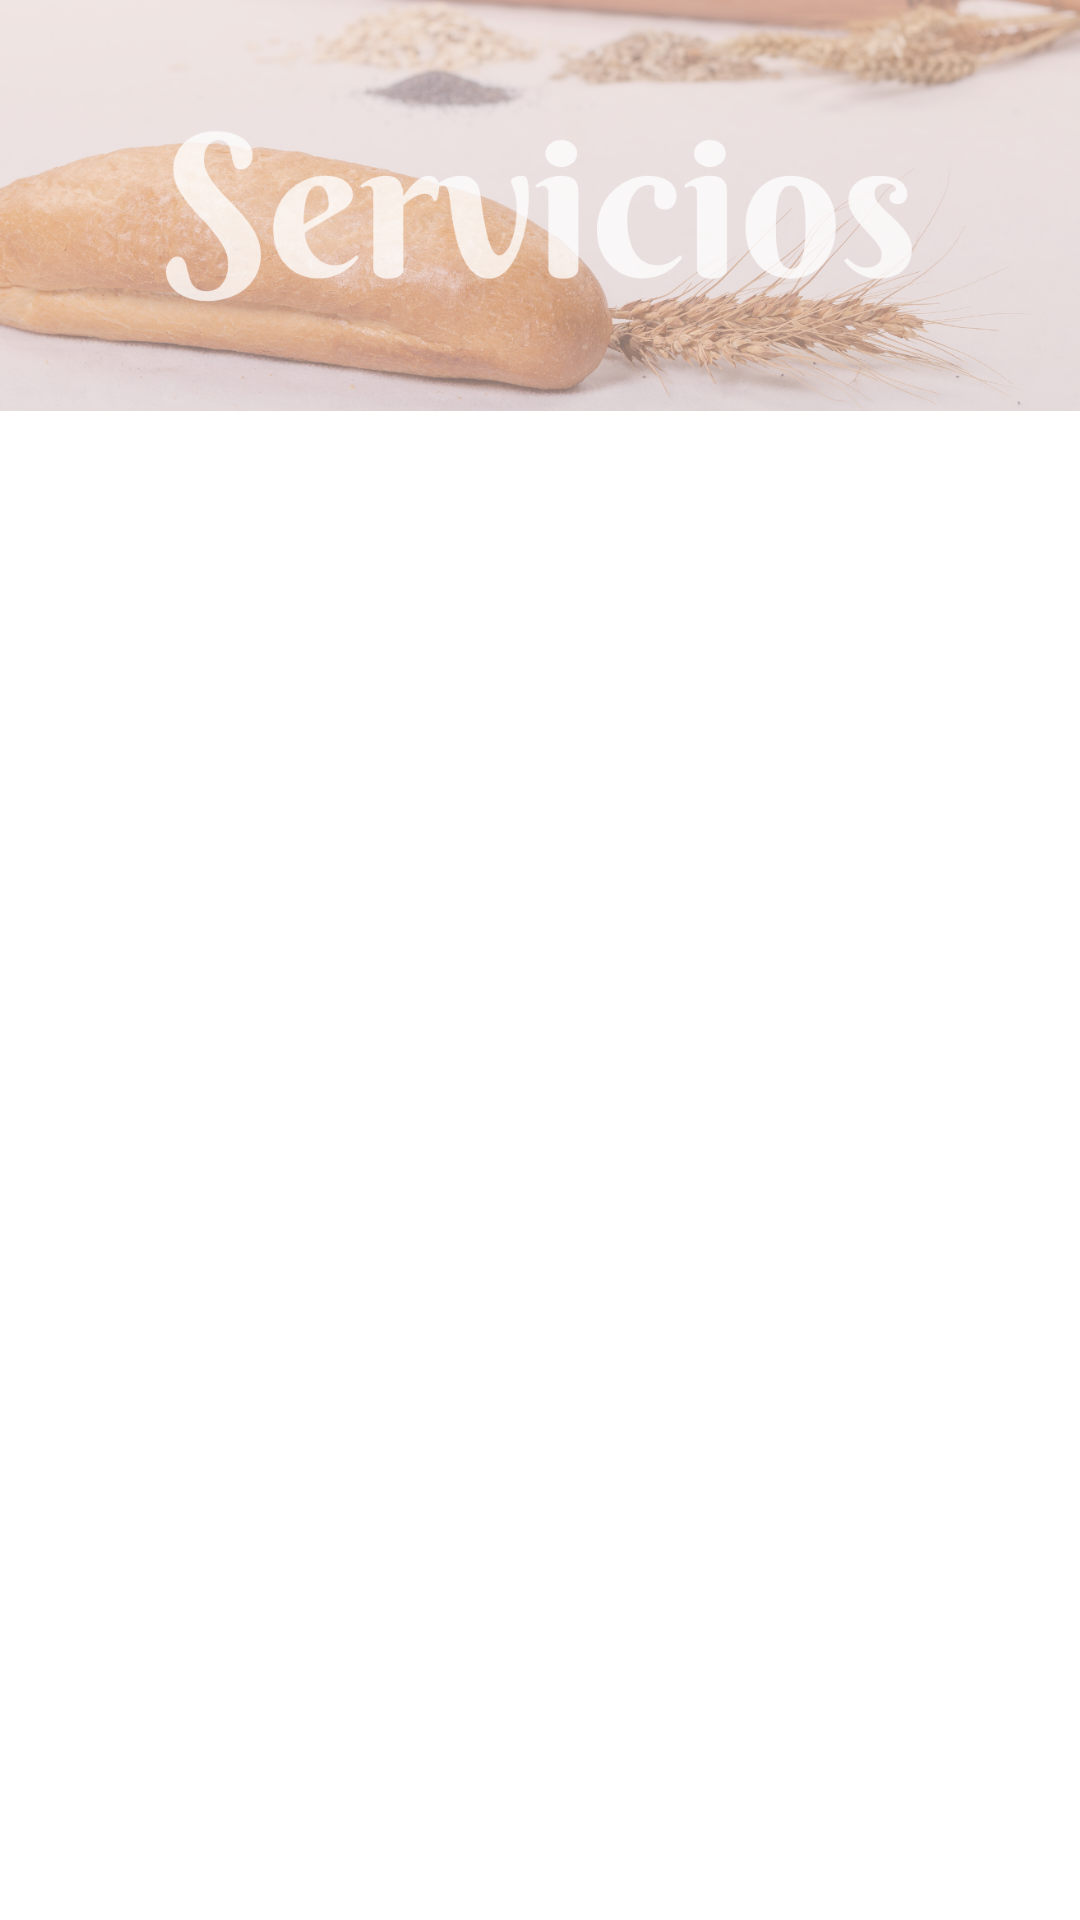

Android layout source for this screen:
<!-- AndroidManifest.xml: application theme Theme.R1 -->
<!-- res/layout/fragment_service.xml -->
<?xml version="1.0" encoding="utf-8"?>
<androidx.constraintlayout.widget.ConstraintLayout xmlns:android="http://schemas.android.com/apk/res/android"
    xmlns:app="http://schemas.android.com/apk/res-auto"
    xmlns:tools="http://schemas.android.com/tools"
    android:layout_width="match_parent"
    android:layout_height="match_parent"
    tools:context=".ui.service.ServiceFragment">

    <TextView
        android:id="@+id/text_service"
        android:layout_width="match_parent"
        android:layout_height="wrap_content"
        android:layout_marginStart="8dp"
        android:layout_marginTop="8dp"
        android:layout_marginEnd="8dp"
        android:textAlignment="center"
        android:textSize="20sp"
        app:layout_constraintBottom_toBottomOf="parent"
        app:layout_constraintEnd_toEndOf="parent"
        app:layout_constraintStart_toStartOf="parent"
        app:layout_constraintTop_toTopOf="parent" />

    <ImageView
        android:id="@+id/imageViewService"
        android:layout_width="412dp"
        android:layout_height="137dp"
        android:src="@drawable/imgervicios"
        app:layout_constraintEnd_toEndOf="parent"
        app:layout_constraintStart_toStartOf="parent"
        app:layout_constraintTop_toTopOf="parent" />

</androidx.constraintlayout.widget.ConstraintLayout>
<!-- resources referenced by this layout -->
<resources>
  <!-- drawable imgervicios: png bitmap (drawable, 757697 bytes) -->
  <style name="Theme.R1" parent="Theme.MaterialComponents.DayNight.DarkActionBar">
          
          <item name="colorPrimary">@color/cafe_oscuro</item>
          <item name="colorPrimaryVariant">@color/cafe_claro</item>
          <item name="colorOnPrimary">@color/beige</item>
          
          <item name="colorSecondary">@color/cafe_oscuro</item>
          <item name="colorSecondaryVariant">@color/cafe_claro</item>
          <item name="colorOnSecondary">@color/beige</item>
          
          <item name="android:statusBarColor" tools:targetApi="l">?attr/colorPrimaryVariant</item>
          
      </style>
</resources>
